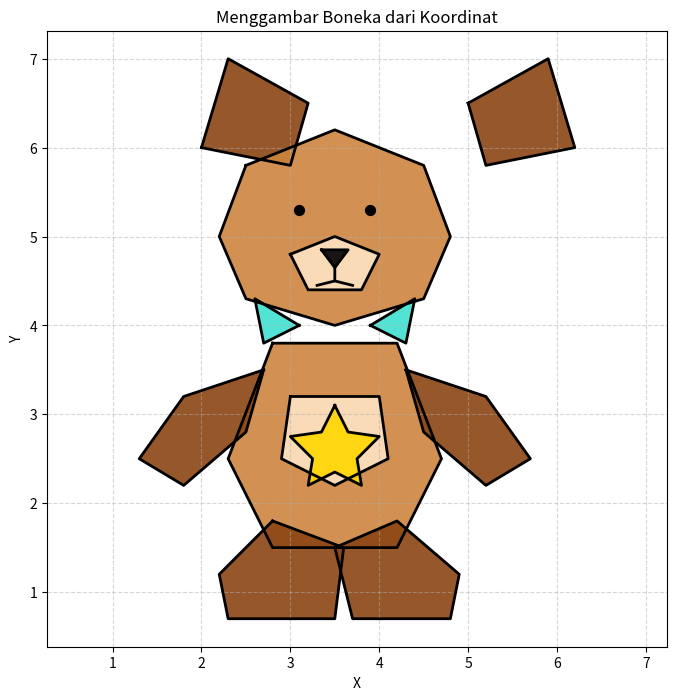

Generate this figure with matplotlib:
import matplotlib.pyplot as plt

# daftar poligon yang berisi nama, koordinat titik, dan warna
poligon = [
    ('Telinga kiri', [(2, 6), (2.3, 7), (3.2, 6.5), (3, 5.8)], 'saddlebrown'),
    ('Telinga kanan', [(5, 6.5), (5.9, 7), (6.2, 6), (5.2, 5.8)], 'saddlebrown'),

    ('Kepala', [(2.5, 5.8), (2.2, 5), (2.5, 4.3),
                (3.5, 4), (4.5, 4.3), (4.8, 5),
                (4.5, 5.8), (3.5, 6.2)], 'peru'),

    ('Badan', [(2.8, 3.8), (2.3, 2.5), (2.8, 1.5),
               (4.2, 1.5), (4.7, 2.5), (4.2, 3.8)], 'peru'),

    ('Tangan kiri', [(2.7, 3.5), (1.8, 3.2),
                     (1.3, 2.5), (1.8, 2.2),
                     (2.5, 2.8)], 'saddlebrown'),

    ('Tangan kanan', [(4.3, 3.5), (5.2, 3.2),
                      (5.7, 2.5), (5.2, 2.2),
                      (4.5, 2.8)], 'saddlebrown'),

    ('Kaki kiri', [(2.8, 1.8), (2.2, 1.2),
                   (2.3, 0.7), (3.5, 0.7),
                   (3.6, 1.5)], 'saddlebrown'),

    ('Kaki kanan', [(3.5, 1.5), (3.7, 0.7),
                    (4.8, 0.7), (4.9, 1.2),
                    (4.2, 1.8)], 'saddlebrown'),

    ('Moncong', [(3, 4.8), (3.2, 4.4),
                 (3.8, 4.4), (4, 4.8),
                 (3.5, 5)], 'bisque'),

    ('Hidung', [(3.35, 4.85), (3.65, 4.85),
                (3.5, 4.65)], 'black'),

    ('Pita kiri', [(3.1, 4), (2.6, 4.3),
                   (2.7, 3.8)], 'turquoise'),

    ('Pita kanan', [(3.9, 4), (4.4, 4.3),
                    (4.3, 3.8)], 'turquoise'),

    ('Perut', [(3, 3.2), (2.9, 2.5),
               (3.5, 2.2), (4.1, 2.5),
               (4, 3.2)], 'bisque'),

    ('Bintang', [(3.5, 3.1), (3.65, 2.8),
                 (4, 2.75), (3.75, 2.5),
                 (3.8, 2.2), (3.5, 2.35),
                 (3.2, 2.2), (3.25, 2.5),
                 (3, 2.75), (3.35, 2.8)], 'gold')
]

# membuat bidang gambar dengan ukuran 8 x 8
plt.figure(figsize=(8, 8))

# menggambar setiap poligon berdasarkan koordinat dan warna
for nama, titik, warna in poligon:
    # memisahkan koordinat x dan y dari setiap titik
    x = [p[0] for p in titik]
    y = [p[1] for p in titik]

    # menghubungkan titik terakhir ke titik pertama
    x.append(x[0])
    y.append(y[0])

    # menggambar garis luar setiap bagian boneka
    plt.plot(x, y, color='black', linewidth=2)

    # memberikan warna pada bagian dalam poligon
    plt.fill(x, y, color=warna, alpha=0.9)

# menggambar mata kiri dan kanan
plt.scatter(
    [3.1, 3.9], [5.3, 5.3],
    color='black', s=50, zorder=5
)

# menggambar mulut boneka
plt.plot(
    [3.5, 3.5, 3.3],
    [4.65, 4.5, 4.45],
    color='black', linewidth=2
)

plt.plot(
    [3.5, 3.7],
    [4.5, 4.45],
    color='black', linewidth=2
)

# mengatur batas tampilan sumbu x dan sumbu y
plt.xlim(0, 7)
plt.ylim(0, 8)

# mengatur angka pada sumbu dengan jarak satu satuan
plt.xticks(range(0, 8, 1))
plt.yticks(range(0, 9, 1))

# memberikan nama pada sumbu x dan sumbu y
plt.xlabel('X')
plt.ylabel('Y')

# memberikan judul pada grafik
plt.title('Menggambar Boneka dari Koordinat')

# menampilkan garis bantu dengan pola putus-putus
plt.grid(True, linestyle='--', alpha=0.5)

# mengatur skala sumbu x dan y agar seimbang
plt.axis('equal')

# menampilkan hasil gambar
plt.show()
